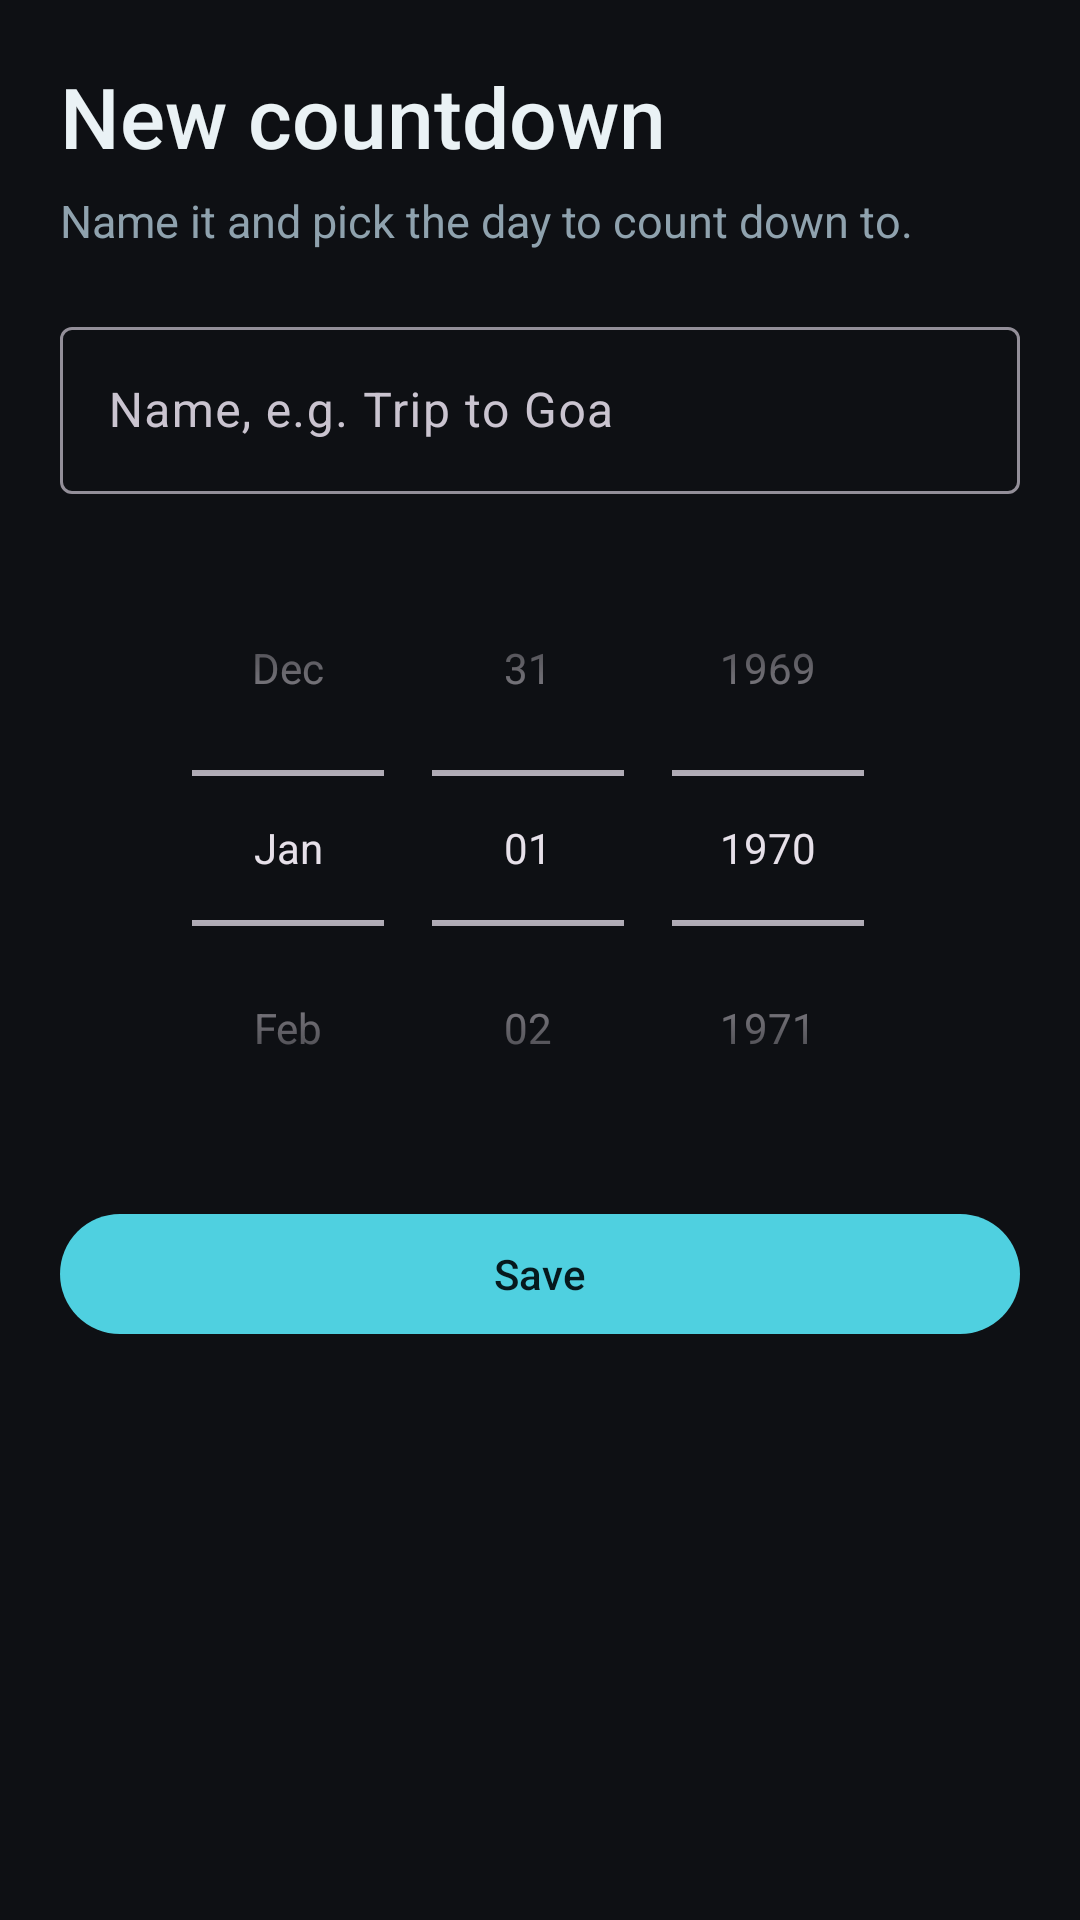

Android layout source for this screen:
<!-- AndroidManifest.xml: application theme Theme.GlassWidgets -->
<!-- res/layout/activity_countdown_setup.xml -->
<?xml version="1.0" encoding="utf-8"?>
<ScrollView xmlns:android="http://schemas.android.com/apk/res/android"
    android:layout_width="match_parent"
    android:layout_height="match_parent"
    android:background="@color/app_bg"
    android:fillViewport="true"
    android:padding="20dp">

    <LinearLayout
        android:layout_width="match_parent"
        android:layout_height="wrap_content"
        android:orientation="vertical">

        <TextView
            android:layout_width="wrap_content"
            android:layout_height="wrap_content"
            android:fontFamily="sans-serif-medium"
            android:text="@string/countdown_title"
            android:textColor="@color/text_primary"
            android:textSize="28sp" />

        <TextView
            android:layout_width="match_parent"
            android:layout_height="wrap_content"
            android:layout_marginTop="6dp"
            android:text="@string/countdown_hint"
            android:textColor="@color/text_secondary"
            android:textSize="15sp" />

        <com.google.android.material.textfield.TextInputLayout
            style="@style/Widget.Material3.TextInputLayout.OutlinedBox"
            android:layout_width="match_parent"
            android:layout_height="wrap_content"
            android:layout_marginTop="20dp"
            android:hint="@string/countdown_name_hint">

            <com.google.android.material.textfield.TextInputEditText
                android:id="@+id/countdown_title_input"
                android:layout_width="match_parent"
                android:layout_height="wrap_content"
                android:imeOptions="actionDone"
                android:inputType="textCapSentences"
                android:maxLength="24"
                android:maxLines="1" />

        </com.google.android.material.textfield.TextInputLayout>

        <DatePicker
            android:id="@+id/countdown_date_picker"
            android:layout_width="match_parent"
            android:layout_height="wrap_content"
            android:layout_marginTop="12dp"
            android:calendarViewShown="false"
            android:datePickerMode="spinner" />

        <com.google.android.material.button.MaterialButton
            android:id="@+id/btn_save"
            android:layout_width="match_parent"
            android:layout_height="wrap_content"
            android:layout_marginTop="12dp"
            android:text="@string/countdown_save" />

    </LinearLayout>

</ScrollView>
<!-- resources referenced by this layout -->
<resources>
  <color name="app_bg">#0E1014</color>
  <color name="text_primary">#EAF2F5</color>
  <color name="text_secondary">#8FA2AE</color>
  <string name="countdown_hint">Name it and pick the day to count down to.</string>
  <string name="countdown_name_hint">Name, e.g. Trip to Goa</string>
  <string name="countdown_save">Save</string>
  <string name="countdown_title">New countdown</string>
  <style name="Theme.GlassWidgets" parent="Theme.Material3.Dark.NoActionBar">
          <item name="colorPrimary">@color/accent</item>
          <item name="colorOnPrimary">@color/on_accent</item>
          <item name="colorSecondaryContainer">@color/accent_container</item>
          <item name="colorOnSecondaryContainer">@color/text_primary</item>
          <item name="android:windowBackground">@color/app_bg</item>
          <item name="android:statusBarColor">@color/app_bg</item>
          <item name="android:navigationBarColor">@color/app_bg</item>
      </style>
  <color name="accent">#4FD0E0</color>
  <color name="on_accent">#06191D</color>
  <color name="accent_container">#17414A</color>
</resources>
